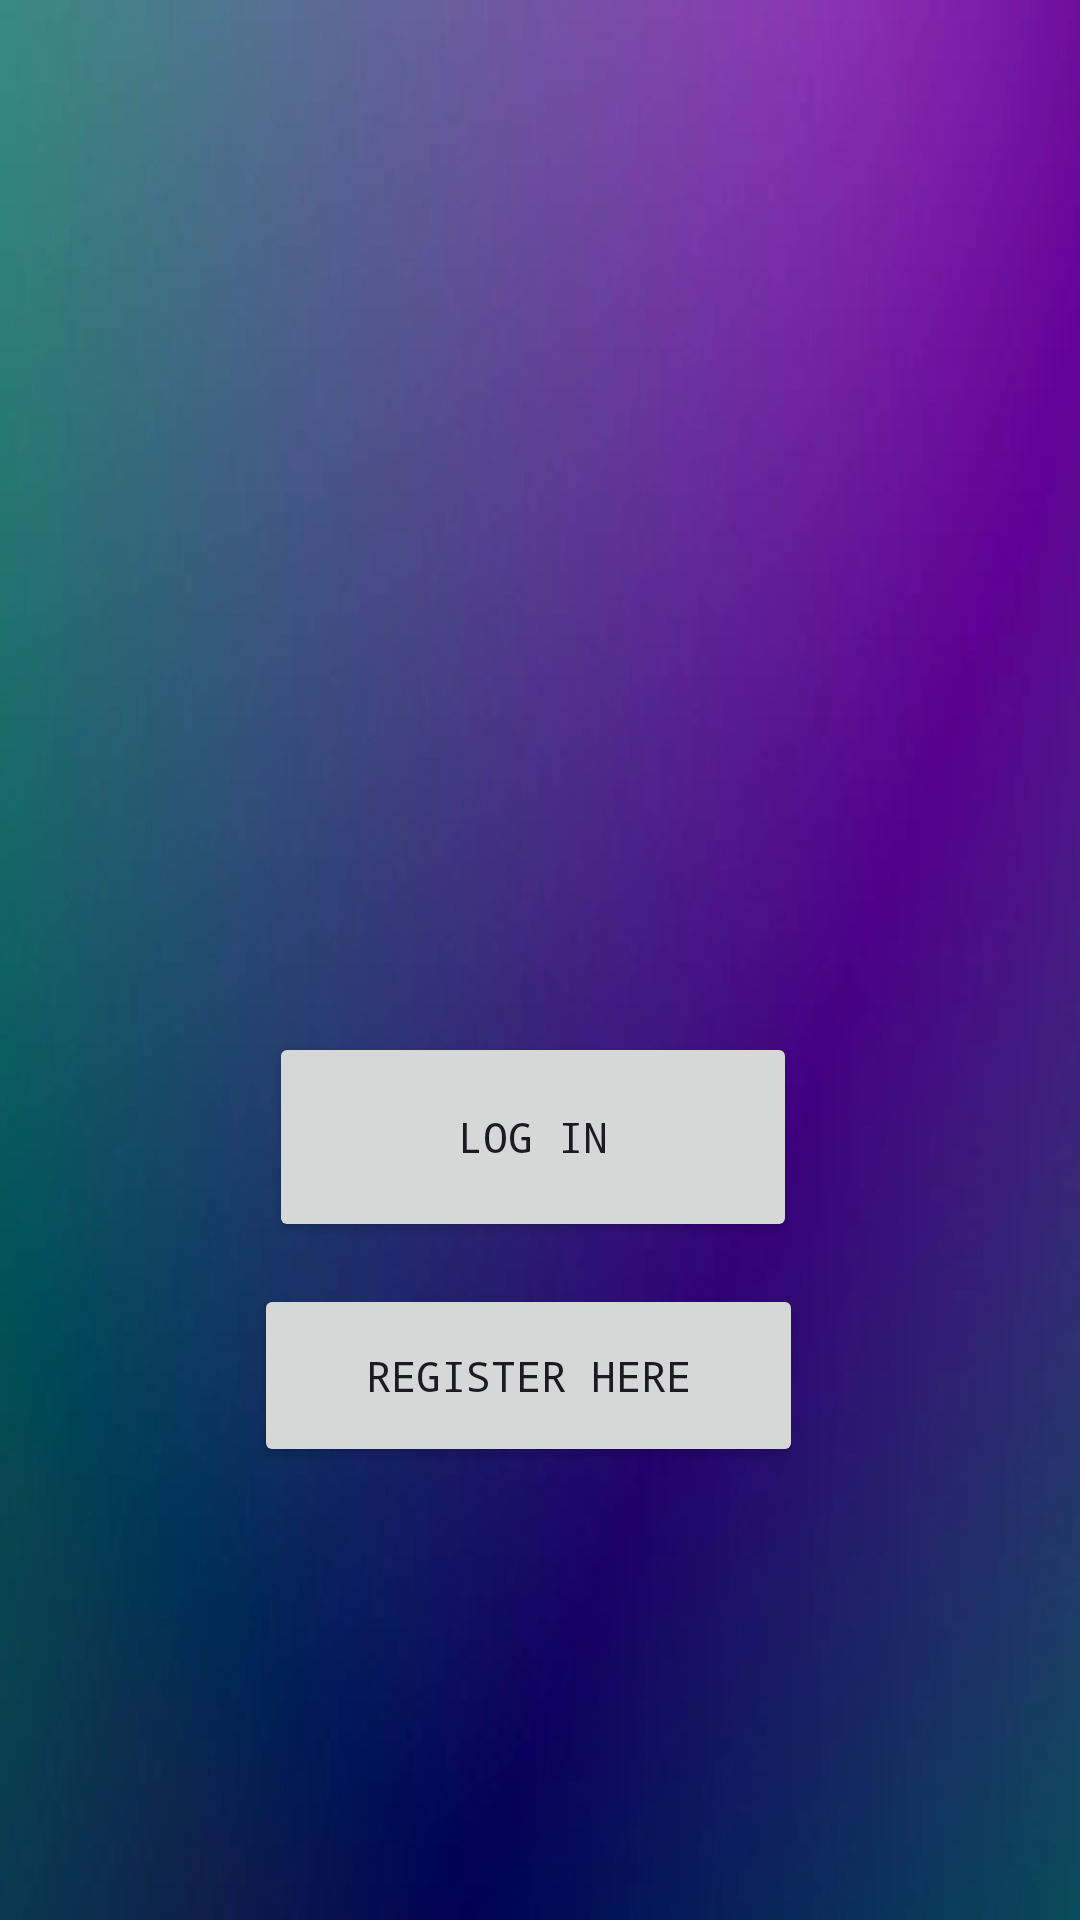

The Android layout XML behind this screen, and the referenced resources:
<!-- AndroidManifest.xml: application theme Theme.Carpooling -->
<!-- res/layout/activity_main.xml -->
<?xml version="1.0" encoding="utf-8"?>
<androidx.constraintlayout.widget.ConstraintLayout xmlns:android="http://schemas.android.com/apk/res/android"
    xmlns:app="http://schemas.android.com/apk/res-auto"
    xmlns:tools="http://schemas.android.com/tools"
    android:layout_width="match_parent"
    android:layout_height="match_parent"
    android:background="@mipmap/fondo"
    tools:context=".MainActivity">

    <Button
        android:id="@+id/button"
        android:layout_width="176dp"
        android:layout_height="70dp"
        android:layout_marginStart="115dp"
        android:layout_marginEnd="120dp"
        android:layout_marginBottom="14dp"
        android:fontFamily="monospace"
        android:text="Log in"
        app:layout_constraintBottom_toTopOf="@+id/button2"
        app:layout_constraintEnd_toEndOf="parent"
        app:layout_constraintStart_toStartOf="parent" />

    <Button
        android:id="@+id/button2"
        android:layout_width="183dp"
        android:layout_height="61dp"
        android:layout_marginStart="110dp"
        android:layout_marginEnd="118dp"
        android:layout_marginBottom="151dp"
        android:fontFamily="monospace"
        android:text="register here"
        app:layout_constraintBottom_toBottomOf="parent"
        app:layout_constraintEnd_toEndOf="parent"
        app:layout_constraintStart_toStartOf="parent" />

    <TextView
        android:id="@+id/textView3"
        android:layout_width="wrap_content"
        android:layout_height="wrap_content"
        android:layout_marginStart="110dp"

        android:layout_marginTop="25dp"
        android:layout_marginEnd="144dp"
        android:layout_marginBottom="104dp"
        android:fontFamily="monospace"
        android:text="Carpooling"
        android:textColor="#FFFFFF"
        android:textSize="55sp"
        app:layout_constraintBottom_toTopOf="@+id/button"
        app:layout_constraintEnd_toEndOf="parent"
        app:layout_constraintHorizontal_bias="0.434"
        app:layout_constraintStart_toStartOf="parent"
        app:layout_constraintTop_toBottomOf="@+id/imageView2" />

    <ImageView
        android:id="@+id/imageView2"
        android:layout_width="133dp"
        android:layout_height="94dp"
        android:layout_marginStart="140dp"
        android:layout_marginTop="175dp"
        android:layout_marginEnd="140dp"
        app:layout_constraintEnd_toEndOf="parent"
        app:layout_constraintStart_toStartOf="parent"
        app:layout_constraintTop_toTopOf="parent"
        app:srcCompat="@drawable/logo_auto" />

</androidx.constraintlayout.widget.ConstraintLayout>
<!-- resources referenced by this layout -->
<resources>
  <!-- mipmap fondo: png bitmap (mipmap-hdpi, 9030 bytes) -->
  <style name="Theme.Carpooling" parent="Base.Theme.Carpooling" />
  <style name="Base.Theme.Carpooling" parent="Theme.Material3.DayNight.NoActionBar">
          
          
          <item name="windowActionBar">false</item>
          <item name="windowNoTitle">true</item>
  
  
      </style>
</resources>
